Run: headless pygame with SDL's dummy video driver; simulated clock (each Clock.tick advances the game by its frame time, no real sleeping); random seed 0; keys injected as events and as key.get_pressed() state; mouse plan: one left click at the window centre at the start of phase 2, then a move to the lower-right quarter at the start of phase 3.
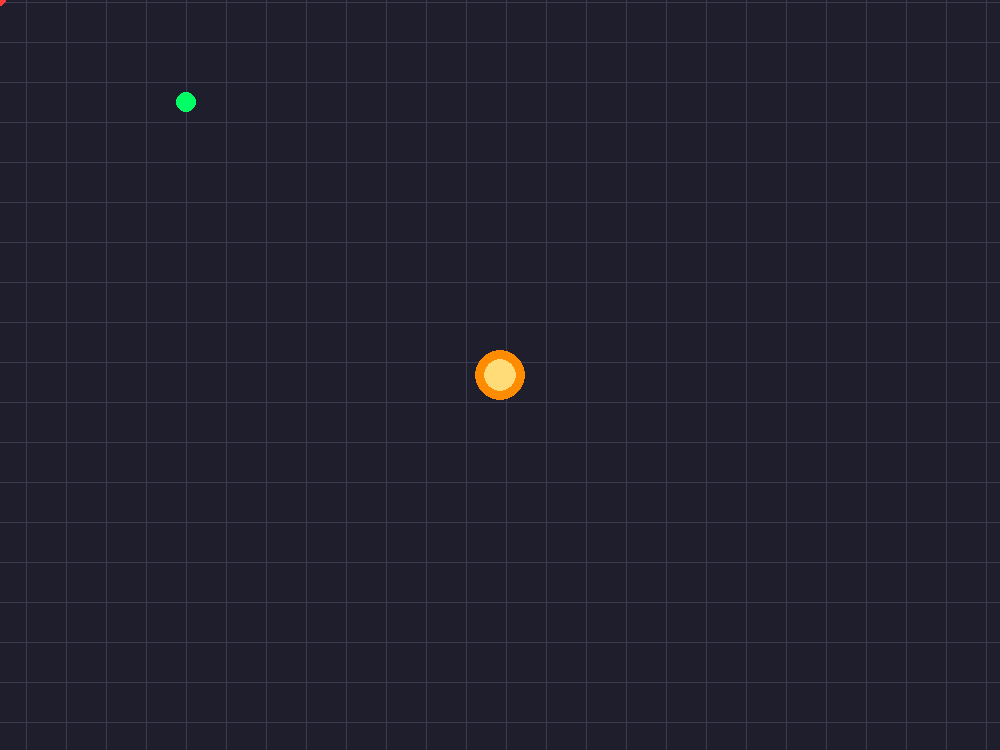
Frame 1 of 4 · flips 1–60 · no input
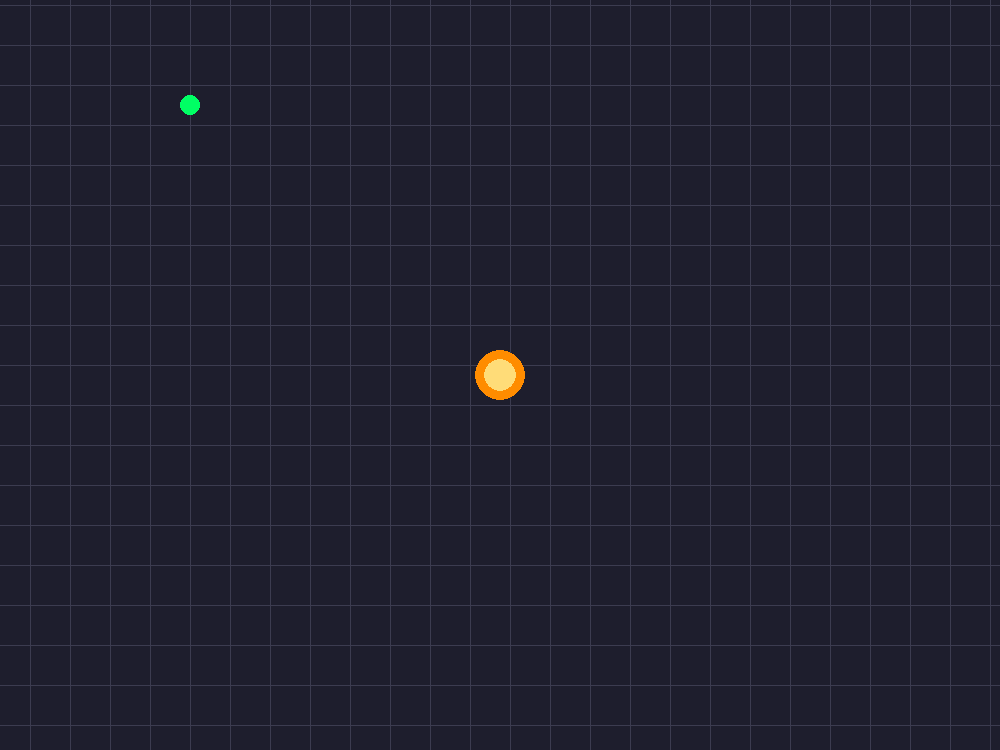
Frame 2 of 4 · flips 61–180 · clicked the window centre · tapped SPACE, RETURN · held RIGHT (→), D
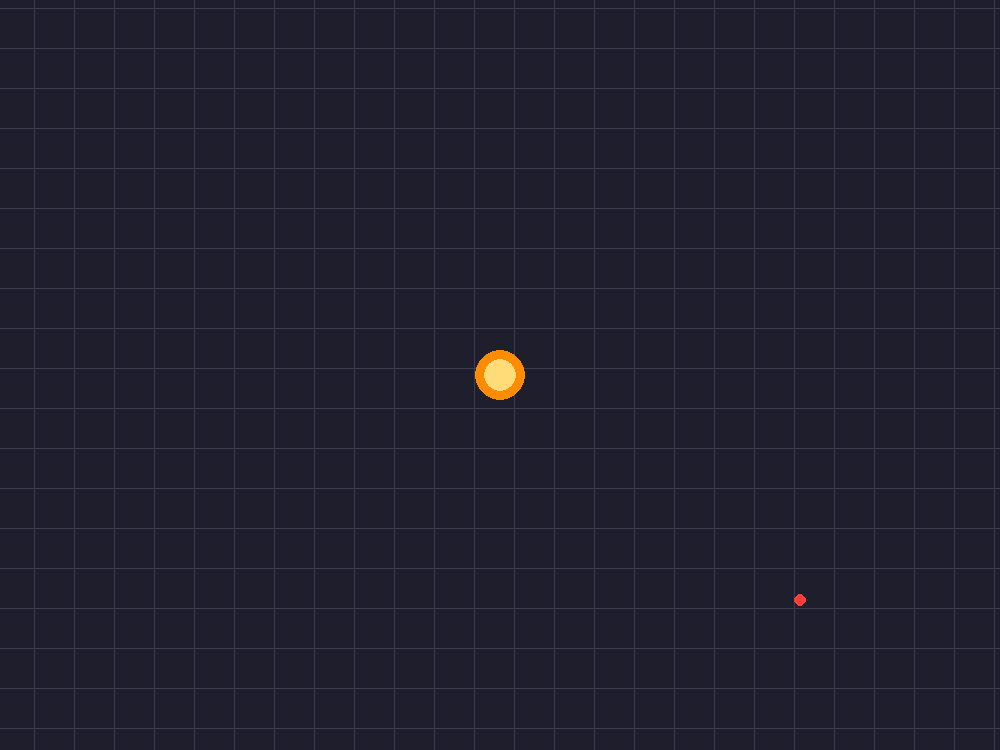
Frame 3 of 4 · flips 181–300 · moved the mouse to the lower-right quarter · held DOWN (↓), S
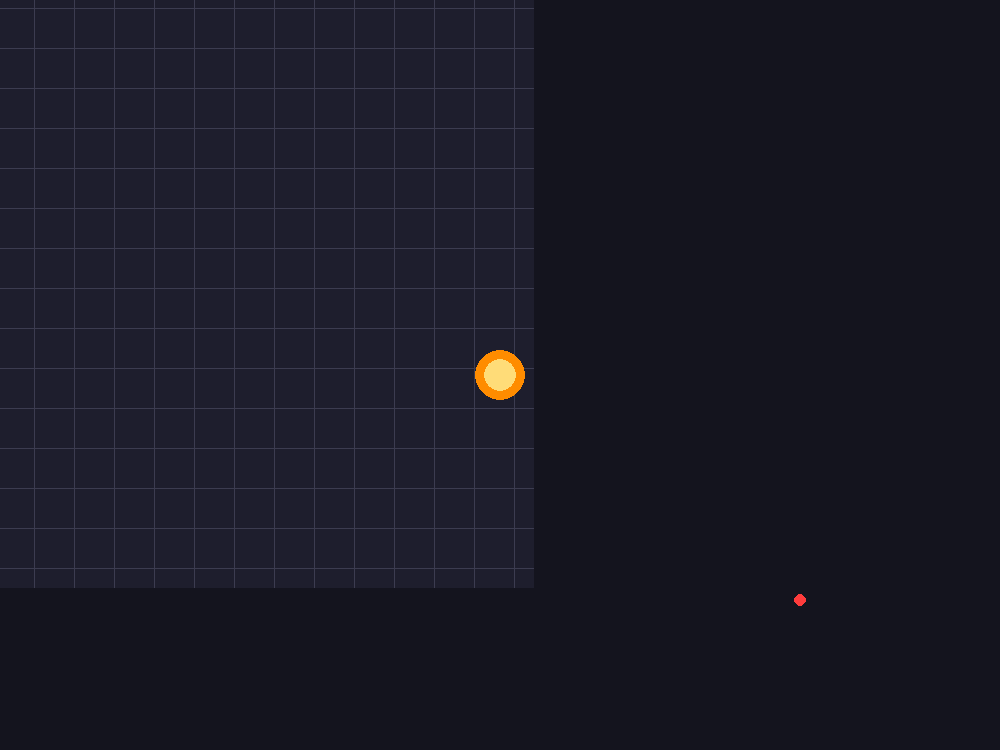
Frame 4 of 4 · flips 301–420 · held LEFT (←), A, UP (↑), W

The pygame program that drew these frames:

import pygame
import math

# ---------------- CONFIG ----------------
SCREEN = (1000, 750)
WORLD = (1500, 1500)

PLAYER_SIZE = 50
SPEED = 5

BG_COLOR = (20, 20, 30)
GRID_COLOR = (60, 60, 80)
PLAYER_OUTER = (255, 140, 0)
PLAYER_INNER = (255, 220, 120)
TARGET_COLOR = (255, 60, 60)

fruit_pos = [200, 300]
FRUIT_RADIUS = 10
FRUIT_COLOR = (0, 255, 100)

# ---------------- INIT ----------------
pygame.init()
screen = pygame.display.set_mode(SCREEN)
pygame.display.set_caption("Blob Arena")

world_surface = pygame.Surface(WORLD)
clock = pygame.time.Clock()

player = pygame.Rect(
    WORLD[0] // 2 - PLAYER_SIZE // 2,
    WORLD[1] // 2 - PLAYER_SIZE // 2,
    PLAYER_SIZE,
    PLAYER_SIZE
)

# ---------------- DRAW GRID ----------------
def draw_grid(surface, spacing=40):
    surface.fill((30, 30, 45))
    for x in range(0, WORLD[0], spacing):
        pygame.draw.line(surface, GRID_COLOR, (x, 0), (x, WORLD[1]))
    for y in range(0, WORLD[1], spacing):
        pygame.draw.line(surface, GRID_COLOR, (0, y), (WORLD[0], y))


# ---------------- CAMERA ----------------
def camera_offset(rect):
    return rect.centerx - SCREEN[0] // 2, rect.centery - SCREEN[1] // 2

# ---------------- MOVEMENT ----------------
def move_player(rect, target):
    dx = target[0] - rect.centerx
    dy = target[1] - rect.centery

    dist = (dx * dx + dy * dy) ** 0.5

    if dist == 0:
        return

    dx /= dist
    dy /= dist

    rect.x = max(0, min(WORLD[0] - rect.width, rect.x + dx * SPEED))
    rect.y = max(0, min(WORLD[1] - rect.height, rect.y + dy * SPEED))

# ---------------- MAIN LOOP ----------------
def main():
    running = True
    while running:
        for event in pygame.event.get():
            if event.type == pygame.QUIT:
                running = False

        cam_x, cam_y = camera_offset(player)

        fruit_screen_x = fruit_pos[0] - cam_x
        fruit_screen_y = fruit_pos[1] - cam_y

        mouse_screen = pygame.mouse.get_pos()
        mouse_world = (mouse_screen[0] + cam_x, mouse_screen[1] + cam_y)

        move_player(player, mouse_world)

    # --- Draw world ---
        draw_grid(world_surface)

        screen.fill(BG_COLOR)

        view = pygame.Rect(cam_x, cam_y, SCREEN[0], SCREEN[1])
        screen.blit(world_surface, (0, 0), view)
        
        fruit_screen_x = fruit_pos[0] - cam_x
        fruit_screen_y = fruit_pos[1] - cam_y

        pygame.draw.circle(
            screen,
            FRUIT_COLOR,
            (int(fruit_screen_x), int(fruit_screen_y)),
            FRUIT_RADIUS
        )
    # --- Draw target ---
        target_screen = (mouse_world[0] - cam_x, mouse_world[1] - cam_y)
        pygame.draw.circle(screen, TARGET_COLOR, target_screen, 6)

    # --- Draw player ---
        center = (SCREEN[0] // 2, SCREEN[1] // 2)
        pygame.draw.circle(screen, PLAYER_OUTER, center, PLAYER_SIZE // 2)
        pygame.draw.circle(screen, PLAYER_INNER, center, PLAYER_SIZE // 3)

        pygame.display.flip()
        clock.tick(60)

    pygame.quit()


main()
